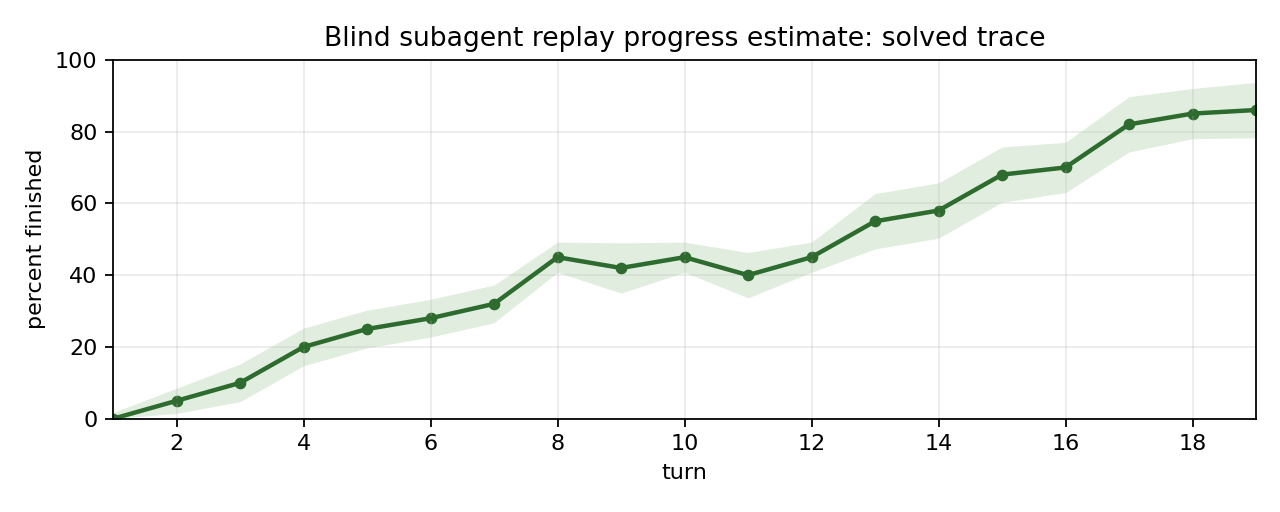

Data behind this chart, as committed beside it:
turn, kind, tool, percent_finished, confidence, rationale
1, system, , 0, 95, Only tool/interface setup is known, with…
2, user, , 5, 90, The concrete bug report is now known, bu…
3, action, search_dir, 10, 85, The agent has begun targeted code search…
4, observation, , 20, 85, The likely relevant validation locations…
5, action, open, 25, 85, The agent is inspecting the relevant ger…
6, observation, , 28, 85, The relevant file is confirmed, but the …
7, action, search_file, 32, 85, The agent is narrowing directly to the g…
8, observation, , 45, 88, The exact offending validation checks fo…
9, action, edit, 42, 80, An edit was attempted, but commenting on…
10, observation, , 45, 88, The bad edit was rejected, leaving the r…
11, action, edit, 40, 82, The attempted fix still appears structur…
12, observation, , 45, 88, The second invalid edit was rejected, so…
13, action, edit, 55, 78, A syntactically plausible change is bein…
14, observation, , 58, 78, The patientName rejection has been remov…
15, action, edit, 68, 78, The agent is extending the fix to father…
16, observation, , 70, 80, Hyphen rejection has been removed for pa…
17, action, edit, 82, 78, The final identified germline hyphen che…
18, observation, , 85, 80, All identified germline hyphen rejection…
19, action, submit, 86, 78, The agent submitted after disabling the …
